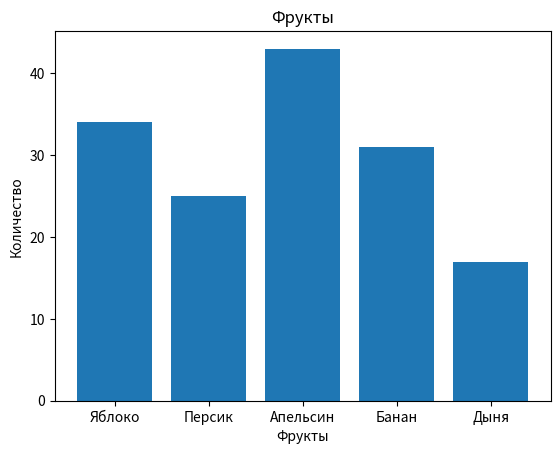

Generate this figure with matplotlib:
import matplotlib.pyplot as plt

fruits = ("Яблоко", "Персик", "Апельсин", "Банан", "Дыня")
counts = [34, 25, 43, 31, 17]
plt.bar(fruits, counts)
plt.title("Фрукты")
plt.xlabel("Фрукты")
plt.ylabel("Количество")
plt.show()